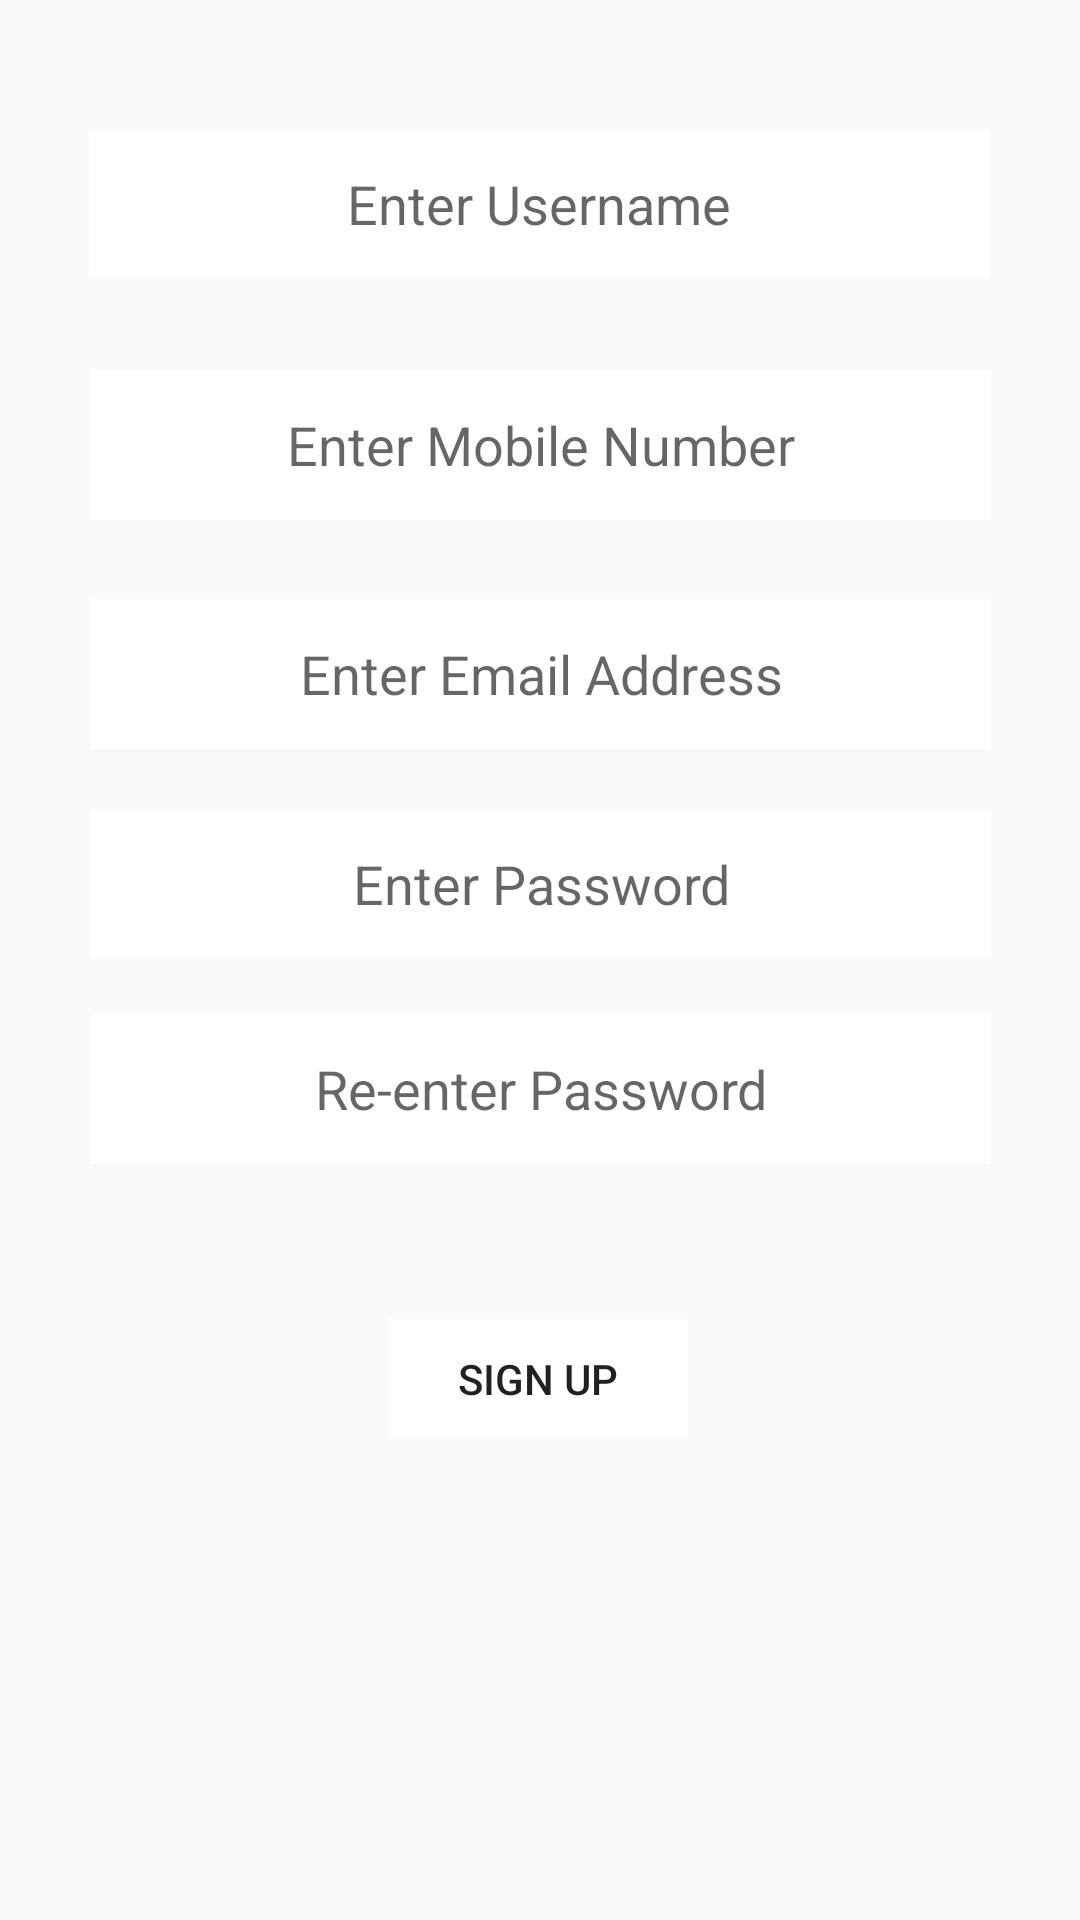

This screen was rendered from an Android layout file. Write that file and the resources it references.
<!-- AndroidManifest.xml: application theme AppTheme -->
<!-- res/layout/signuplayout.xml -->
<?xml version="1.0" encoding="utf-8"?>
<androidx.constraintlayout.widget.ConstraintLayout xmlns:android="http://schemas.android.com/apk/res/android"
    android:layout_width="match_parent"
    android:layout_height="match_parent"
    xmlns:tools="http://schemas.android.com/tools"
    xmlns:app="http://schemas.android.com/apk/res-auto">

    <EditText
        android:id="@+id/s_user"
        android:layout_width="300dp"
        android:layout_height="50dp"
        android:layout_marginTop="8dp"
        android:autofillHints="@string/e_u"
        android:background="#FFFFFF"
        android:backgroundTint="#FFFFFF"
        android:hint="@string/e_u"
        android:inputType="textPersonName"
        android:textAlignment="center"
        app:layout_constraintBottom_toBottomOf="parent"
        app:layout_constraintEnd_toEndOf="parent"
        app:layout_constraintHorizontal_bias="0.495"
        app:layout_constraintStart_toStartOf="parent"
        app:layout_constraintTop_toTopOf="parent"
        app:layout_constraintVertical_bias="0.060000002"
        tools:targetApi="o" />

    <EditText
        android:id="@+id/s_phone"
        android:layout_width="300dp"
        android:layout_height="50dp"
        android:layout_marginTop="24dp"
        android:autofillHints="@string/e_ph"
        android:background="#FFFFFF"
        android:hint="@string/e_ph"
        android:inputType="phone"
        android:textAlignment="center"
        app:layout_constraintBottom_toBottomOf="parent"
        app:layout_constraintEnd_toEndOf="parent"
        app:layout_constraintHorizontal_bias="0.504"
        app:layout_constraintStart_toStartOf="parent"
        app:layout_constraintTop_toTopOf="@+id/s_user"
        app:layout_constraintVertical_bias="0.108"
        tools:targetApi="o" />

    <EditText
        android:id="@+id/s_eaddr"
        android:layout_width="300dp"
        android:layout_height="50dp"
        android:layout_marginTop="24dp"
        android:autofillHints="@string/e_ad"
        android:background="#FFFFFF"
        android:hint="@string/e_ad"
        android:inputType="textEmailAddress"
        android:textAlignment="center"
        android:textCursorDrawable="@android:color/holo_blue_bright"
        app:layout_constraintBottom_toBottomOf="parent"
        app:layout_constraintEnd_toEndOf="parent"
        app:layout_constraintHorizontal_bias="0.504"
        app:layout_constraintStart_toStartOf="parent"
        app:layout_constraintTop_toTopOf="@+id/s_phone"
        app:layout_constraintVertical_bias="0.118"
        tools:targetApi="o" />

    <EditText
        android:id="@+id/s_password"
        android:layout_width="300dp"
        android:layout_height="50dp"
        android:layout_marginTop="24dp"
        android:autofillHints="@string/enter_password"
        android:background="#FFFFFF"
        android:hint="@string/enter_password"
        android:inputType="textPassword"
        android:textAlignment="center"
        android:textCursorDrawable="@android:color/holo_blue_bright"
        app:layout_constraintBottom_toBottomOf="parent"
        app:layout_constraintEnd_toEndOf="parent"
        app:layout_constraintHorizontal_bias="0.504"
        app:layout_constraintStart_toStartOf="parent"
        app:layout_constraintTop_toTopOf="@+id/s_eaddr"
        app:layout_constraintVertical_bias="0.126"
        tools:targetApi="o" />

    <EditText
        android:id="@+id/s_rpassword"
        android:layout_width="300dp"
        android:layout_height="50dp"
        android:layout_marginTop="24dp"
        android:autofillHints="@string/re_enter_password"
        android:background="#FFFFFF"
        android:hint="@string/re_enter_password"
        android:inputType="textPassword"
        android:textAlignment="center"
        android:textCursorDrawable="@android:color/holo_blue_bright"
        app:layout_constraintBottom_toBottomOf="parent"
        app:layout_constraintEnd_toEndOf="parent"
        app:layout_constraintHorizontal_bias="0.504"
        app:layout_constraintStart_toStartOf="parent"
        app:layout_constraintTop_toTopOf="@+id/s_password"
        app:layout_constraintVertical_bias="0.15"
        tools:targetApi="o" />

    <Button
        android:id="@+id/sign_up"
        style="?android:attr/borderlessButtonStyle"
        android:layout_width="100dp"
        android:layout_height="40dp"
        android:layout_marginTop="24dp"
        android:background="#FFFFFF"
        android:text="@string/sign_up"
        app:layout_constraintBottom_toBottomOf="parent"
        app:layout_constraintEnd_toEndOf="parent"
        app:layout_constraintHorizontal_bias="0.498"
        app:layout_constraintStart_toStartOf="parent"
        app:layout_constraintTop_toTopOf="@id/s_rpassword"
        app:layout_constraintVertical_bias="0.327"
        tools:targetApi="o" />

</androidx.constraintlayout.widget.ConstraintLayout>
<!-- resources referenced by this layout -->
<resources>
  <string name="e_ad">Enter Email Address </string>
  <string name="e_ph">Enter Mobile Number </string>
  <string name="e_u">Enter Username </string>
  <string name="enter_password">Enter Password</string>
  <string name="re_enter_password">Re-enter Password</string>
  <string name="sign_up">Sign Up</string>
  <style name="AppTheme" parent="Theme.AppCompat.Light.NoActionBar">
          
          <item name="colorPrimary">@color/colorPrimary</item>
          <item name="colorPrimaryDark">@color/colorPrimaryDark</item>
          <item name="colorAccent">@color/colorAccent</item>
          <item name="android:windowActivityTransitions">true</item>
      </style>
  <!-- not gathered from this repository: default colours our renderer supplied (Android Studio template values) -->
  <color name="colorPrimary">#FF6200EE</color>
  <color name="colorPrimaryDark">#FF3700B3</color>
  <color name="colorAccent">#FF03DAC5</color>
</resources>
